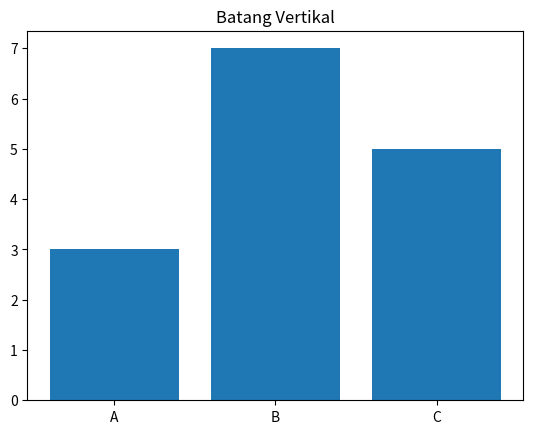
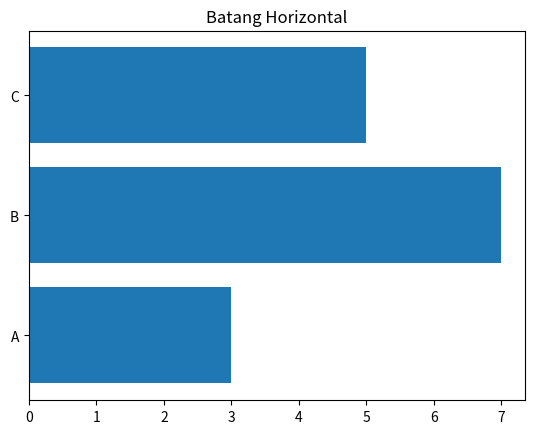
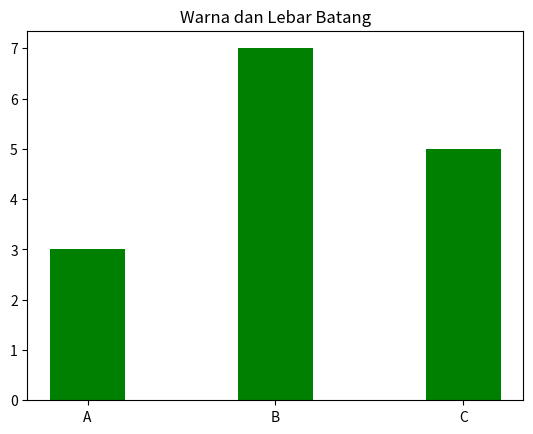
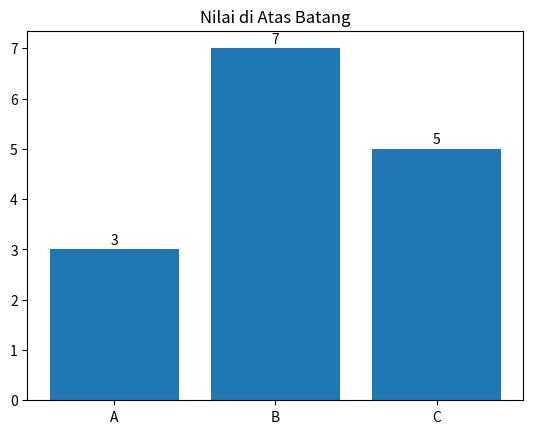
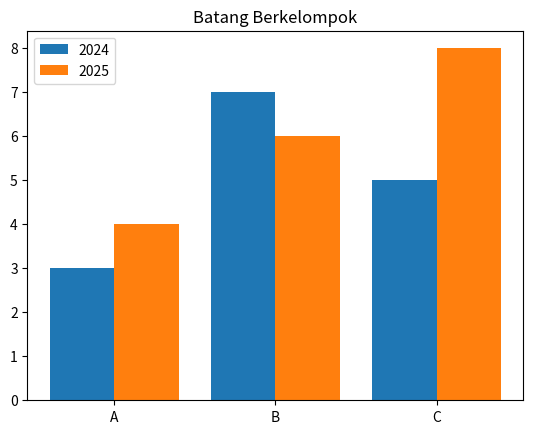

Reproduce these figures in Python, in order.
# 1. KONSEP

# Diagram batang membandingkan jumlah atau nilai antar kategori.
#
# Fungsi yang dipakai:
# plt.bar(kategori, nilai)   → batang vertikal
# plt.barh(kategori, nilai)  → batang horizontal
#
# Parameter yang sering dipakai:
# color → warna batang
# width → lebar batang (untuk plt.bar)
#
# Fungsi tambahan:
# plt.text(x, y, teks) → menulis teks di posisi tertentu pada grafik

# 2. CONTOH

import matplotlib
matplotlib.use("Agg")
import matplotlib.pyplot as plt

kategori = ["A", "B", "C"]
nilai = [3, 7, 5]

# Diagram batang vertikal
plt.bar(kategori, nilai)
plt.title("Batang Vertikal")
plt.savefig("plot_bar_vertikal.png")
plt.clf()
print("plot_bar_vertikal.png disimpan.")

# Diagram batang horizontal
plt.barh(kategori, nilai)
plt.title("Batang Horizontal")
plt.savefig("plot_bar_horizontal.png")
plt.clf()
print("plot_bar_horizontal.png disimpan.")

# Mengubah warna dan lebar batang
plt.bar(kategori, nilai, color="green", width=0.4)
plt.title("Warna dan Lebar Batang")
plt.savefig("plot_bar_kustom.png")
plt.clf()
print("plot_bar_kustom.png disimpan.")

# Menampilkan nilai di atas setiap batang
plt.bar(kategori, nilai)
for i in range(len(kategori)):
    plt.text(i, nilai[i] + 0.1, str(nilai[i]), ha="center")
plt.title("Nilai di Atas Batang")
plt.savefig("plot_bar_nilai.png")
plt.clf()
print("plot_bar_nilai.png disimpan.")

# Diagram batang berkelompok (dua data dibandingkan)
posisi = [0, 1, 2]
posisi_kanan = [0.4, 1.4, 2.4]
nilai_2024 = [3, 7, 5]
nilai_2025 = [4, 6, 8]

plt.bar(posisi, nilai_2024, width=0.4, label="2024")
plt.bar(posisi_kanan, nilai_2025, width=0.4, label="2025")
plt.xticks([0.2, 1.2, 2.2], kategori)
plt.title("Batang Berkelompok")
plt.legend()
plt.savefig("plot_bar_kelompok.png")
plt.clf()
print("plot_bar_kelompok.png disimpan.")

# 3. RANGKUMAN

# - plt.bar() membuat batang vertikal, plt.barh() membuat batang horizontal.
# - color mengatur warna, width mengatur lebar batang.
# - plt.text() dipakai untuk menampilkan nilai di atas batang.
# - Batang berkelompok dibuat dengan menggeser posisi batang kedua.
